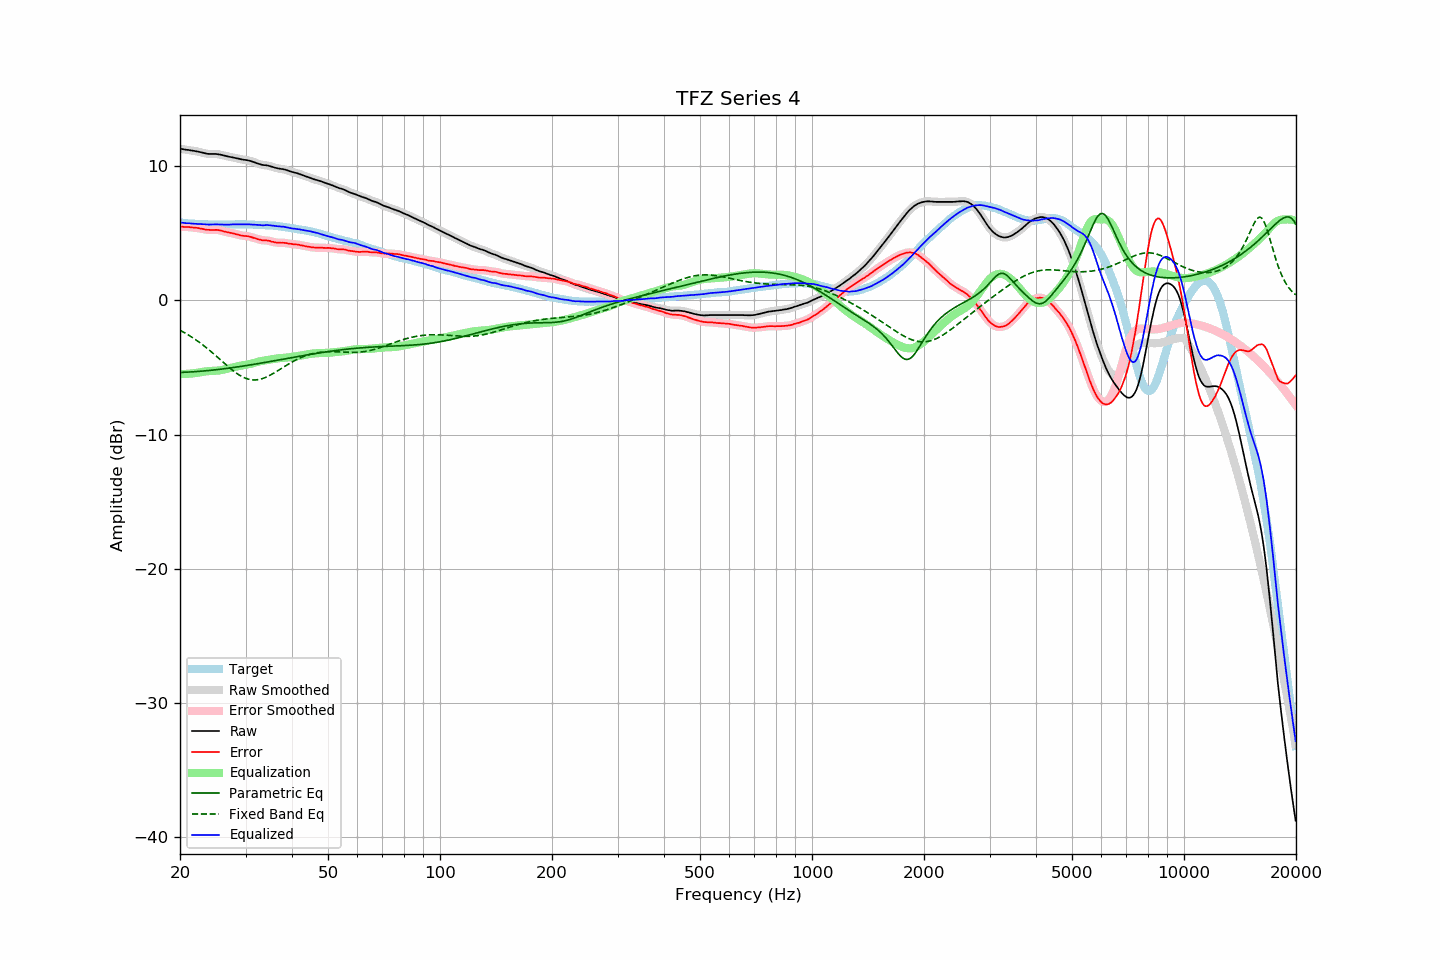

The table this chart was drawn from, first rows:
frequency, raw, error, smoothed, error_smoothed, equalization, parametric_eq, fixed_band_eq, equalized_raw, equalized_smoothed, target
20.00, 11.29, 5.49, 11.29, 5.49, -5.49, -5.36, -2.22, 5.80, 5.80, 5.80
20.20, 11.28, 5.49, 11.28, 5.49, -5.49, -5.36, -2.29, 5.79, 5.79, 5.79
20.40, 11.26, 5.48, 11.26, 5.48, -5.48, -5.35, -2.35, 5.78, 5.78, 5.78
20.61, 11.24, 5.47, 11.24, 5.48, -5.48, -5.35, -2.42, 5.76, 5.76, 5.77
20.81, 11.22, 5.47, 11.22, 5.47, -5.47, -5.34, -2.49, 5.75, 5.75, 5.75
21.02, 11.21, 5.47, 11.21, 5.47, -5.47, -5.34, -2.56, 5.75, 5.74, 5.74
21.23, 11.19, 5.46, 11.19, 5.46, -5.46, -5.33, -2.63, 5.73, 5.73, 5.73
21.44, 11.17, 5.43, 11.17, 5.44, -5.45, -5.32, -2.71, 5.72, 5.73, 5.74
21.66, 11.15, 5.43, 11.15, 5.43, -5.44, -5.32, -2.79, 5.72, 5.72, 5.72
21.87, 11.13, 5.41, 11.13, 5.42, -5.42, -5.31, -2.87, 5.71, 5.71, 5.72
22.09, 11.11, 5.41, 11.11, 5.41, -5.41, -5.30, -2.95, 5.70, 5.71, 5.70
22.31, 11.09, 5.39, 11.09, 5.39, -5.39, -5.29, -3.03, 5.70, 5.70, 5.70
22.54, 11.06, 5.38, 11.06, 5.37, -5.37, -5.28, -3.12, 5.70, 5.70, 5.69
22.76, 11.03, 5.35, 11.03, 5.35, -5.34, -5.27, -3.21, 5.69, 5.69, 5.68
22.99, 11.00, 5.33, 11.00, 5.33, -5.32, -5.26, -3.30, 5.68, 5.68, 5.67
23.22, 10.97, 5.31, 10.97, 5.30, -5.30, -5.25, -3.39, 5.67, 5.67, 5.66
23.45, 10.94, 5.27, 10.94, 5.28, -5.29, -5.24, -3.48, 5.65, 5.66, 5.67
23.69, 10.92, 5.26, 10.92, 5.26, -5.27, -5.23, -3.58, 5.65, 5.65, 5.66
23.92, 10.91, 5.26, 10.91, 5.25, -5.26, -5.22, -3.68, 5.65, 5.65, 5.65
24.16, 10.91, 5.25, 10.91, 5.25, -5.26, -5.21, -3.78, 5.65, 5.65, 5.66
24.40, 10.91, 5.25, 10.91, 5.25, -5.25, -5.19, -3.88, 5.66, 5.66, 5.66
24.65, 10.91, 5.25, 10.91, 5.25, -5.25, -5.18, -3.98, 5.66, 5.66, 5.66
24.89, 10.91, 5.25, 10.91, 5.25, -5.25, -5.17, -4.09, 5.67, 5.66, 5.66
25.14, 10.90, 5.25, 10.90, 5.25, -5.24, -5.15, -4.19, 5.66, 5.66, 5.65
25.39, 10.88, 5.23, 10.88, 5.24, -5.22, -5.14, -4.30, 5.66, 5.66, 5.65
25.65, 10.86, 5.21, 10.86, 5.21, -5.20, -5.13, -4.41, 5.66, 5.66, 5.65
25.91, 10.83, 5.19, 10.83, 5.18, -5.18, -5.11, -4.52, 5.65, 5.65, 5.65
26.16, 10.80, 5.15, 10.80, 5.15, -5.15, -5.10, -4.62, 5.65, 5.65, 5.65
26.43, 10.77, 5.12, 10.77, 5.12, -5.13, -5.08, -4.73, 5.64, 5.64, 5.65
26.69, 10.74, 5.09, 10.74, 5.09, -5.10, -5.07, -4.83, 5.64, 5.64, 5.65
26.96, 10.71, 5.06, 10.71, 5.06, -5.07, -5.05, -4.94, 5.64, 5.65, 5.65
27.23, 10.69, 5.04, 10.69, 5.04, -5.04, -5.03, -5.04, 5.65, 5.65, 5.65
27.50, 10.67, 5.02, 10.67, 5.02, -5.01, -5.02, -5.14, 5.66, 5.66, 5.65
27.77, 10.65, 4.99, 10.65, 4.99, -4.98, -5.00, -5.23, 5.67, 5.66, 5.66
28.05, 10.62, 4.96, 10.62, 4.96, -4.96, -4.98, -5.32, 5.67, 5.67, 5.66
28.33, 10.59, 4.92, 10.59, 4.93, -4.93, -4.97, -5.41, 5.66, 5.67, 5.67
28.62, 10.57, 4.91, 10.57, 4.90, -4.90, -4.95, -5.49, 5.67, 5.67, 5.66
28.90, 10.54, 4.87, 10.54, 4.87, -4.88, -4.93, -5.57, 5.66, 5.66, 5.67
29.19, 10.51, 4.84, 10.51, 4.84, -4.85, -4.91, -5.64, 5.66, 5.66, 5.67
29.48, 10.49, 4.82, 10.49, 4.82, -4.83, -4.90, -5.70, 5.66, 5.66, 5.67
29.78, 10.47, 4.80, 10.47, 4.81, -4.81, -4.88, -5.76, 5.66, 5.66, 5.67
30.08, 10.46, 4.79, 10.46, 4.79, -4.79, -4.86, -5.81, 5.67, 5.67, 5.67
30.38, 10.44, 4.79, 10.44, 4.78, -4.77, -4.84, -5.85, 5.67, 5.67, 5.66
30.68, 10.41, 4.76, 10.41, 4.76, -4.75, -4.82, -5.88, 5.66, 5.67, 5.65
30.99, 10.38, 4.73, 10.38, 4.73, -4.72, -4.80, -5.90, 5.66, 5.66, 5.65
31.30, 10.34, 4.69, 10.34, 4.69, -4.69, -4.78, -5.92, 5.65, 5.65, 5.65
31.61, 10.30, 4.65, 10.30, 4.66, -4.66, -4.76, -5.93, 5.64, 5.65, 5.65
31.93, 10.26, 4.63, 10.26, 4.62, -4.62, -4.74, -5.92, 5.64, 5.64, 5.63
32.24, 10.21, 4.58, 10.21, 4.59, -4.59, -4.72, -5.91, 5.62, 5.63, 5.63
32.57, 10.17, 4.55, 10.17, 4.55, -4.55, -4.70, -5.89, 5.62, 5.62, 5.62
32.89, 10.14, 4.52, 10.13, 4.51, -4.53, -4.68, -5.87, 5.61, 5.61, 5.62
33.22, 10.10, 4.48, 10.11, 4.49, -4.51, -4.66, -5.83, 5.60, 5.60, 5.62
33.55, 10.08, 4.47, 10.09, 4.47, -4.48, -4.64, -5.79, 5.60, 5.60, 5.61
33.89, 10.07, 4.47, 10.07, 4.47, -4.46, -4.62, -5.75, 5.61, 5.60, 5.60
34.23, 10.06, 4.47, 10.05, 4.46, -4.45, -4.60, -5.69, 5.62, 5.61, 5.59
34.57, 10.03, 4.44, 10.03, 4.45, -4.42, -4.57, -5.64, 5.61, 5.61, 5.59
34.92, 10.00, 4.43, 10.00, 4.42, -4.40, -4.55, -5.57, 5.60, 5.60, 5.57
35.27, 9.96, 4.37, 9.96, 4.39, -4.38, -4.53, -5.51, 5.58, 5.58, 5.59
35.62, 9.93, 4.36, 9.93, 4.35, -4.36, -4.51, -5.44, 5.57, 5.56, 5.57
35.97, 9.89, 4.33, 9.89, 4.33, -4.34, -4.49, -5.37, 5.55, 5.55, 5.56
... 635 more rows
